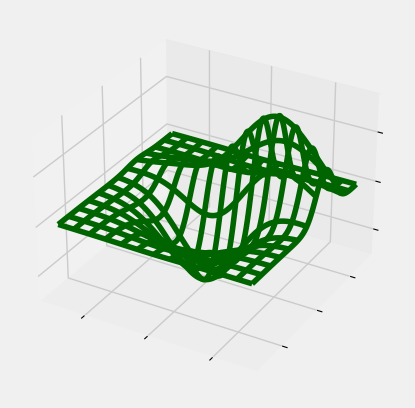

Here is the Python script that generated this plot:
# Seongeun Park, shimin xu 
'''
Running the same code on macOS and Windows showed no significant differences in performance or results. 
On macOS, the interface arrows were lighter, and the icon buttons were separated, but these were just visual differences that didn’t affect functionality.
'''

import matplotlib.pyplot as plt
from mpl_toolkits.mplot3d import axes3d

plt.style.use('fivethirtyeight') # changed style 

# Make data
X, Y, Z = axes3d.get_test_data(0.05)

# Plot
fig, ax = plt.subplots(subplot_kw={"projection": "3d"})
ax.plot_wireframe(X, Y, Z, rstride=10, cstride=10, color='darkgreen') # added color

ax.set(xticklabels=[],
       yticklabels=[],
       zticklabels=[])

plt.show()